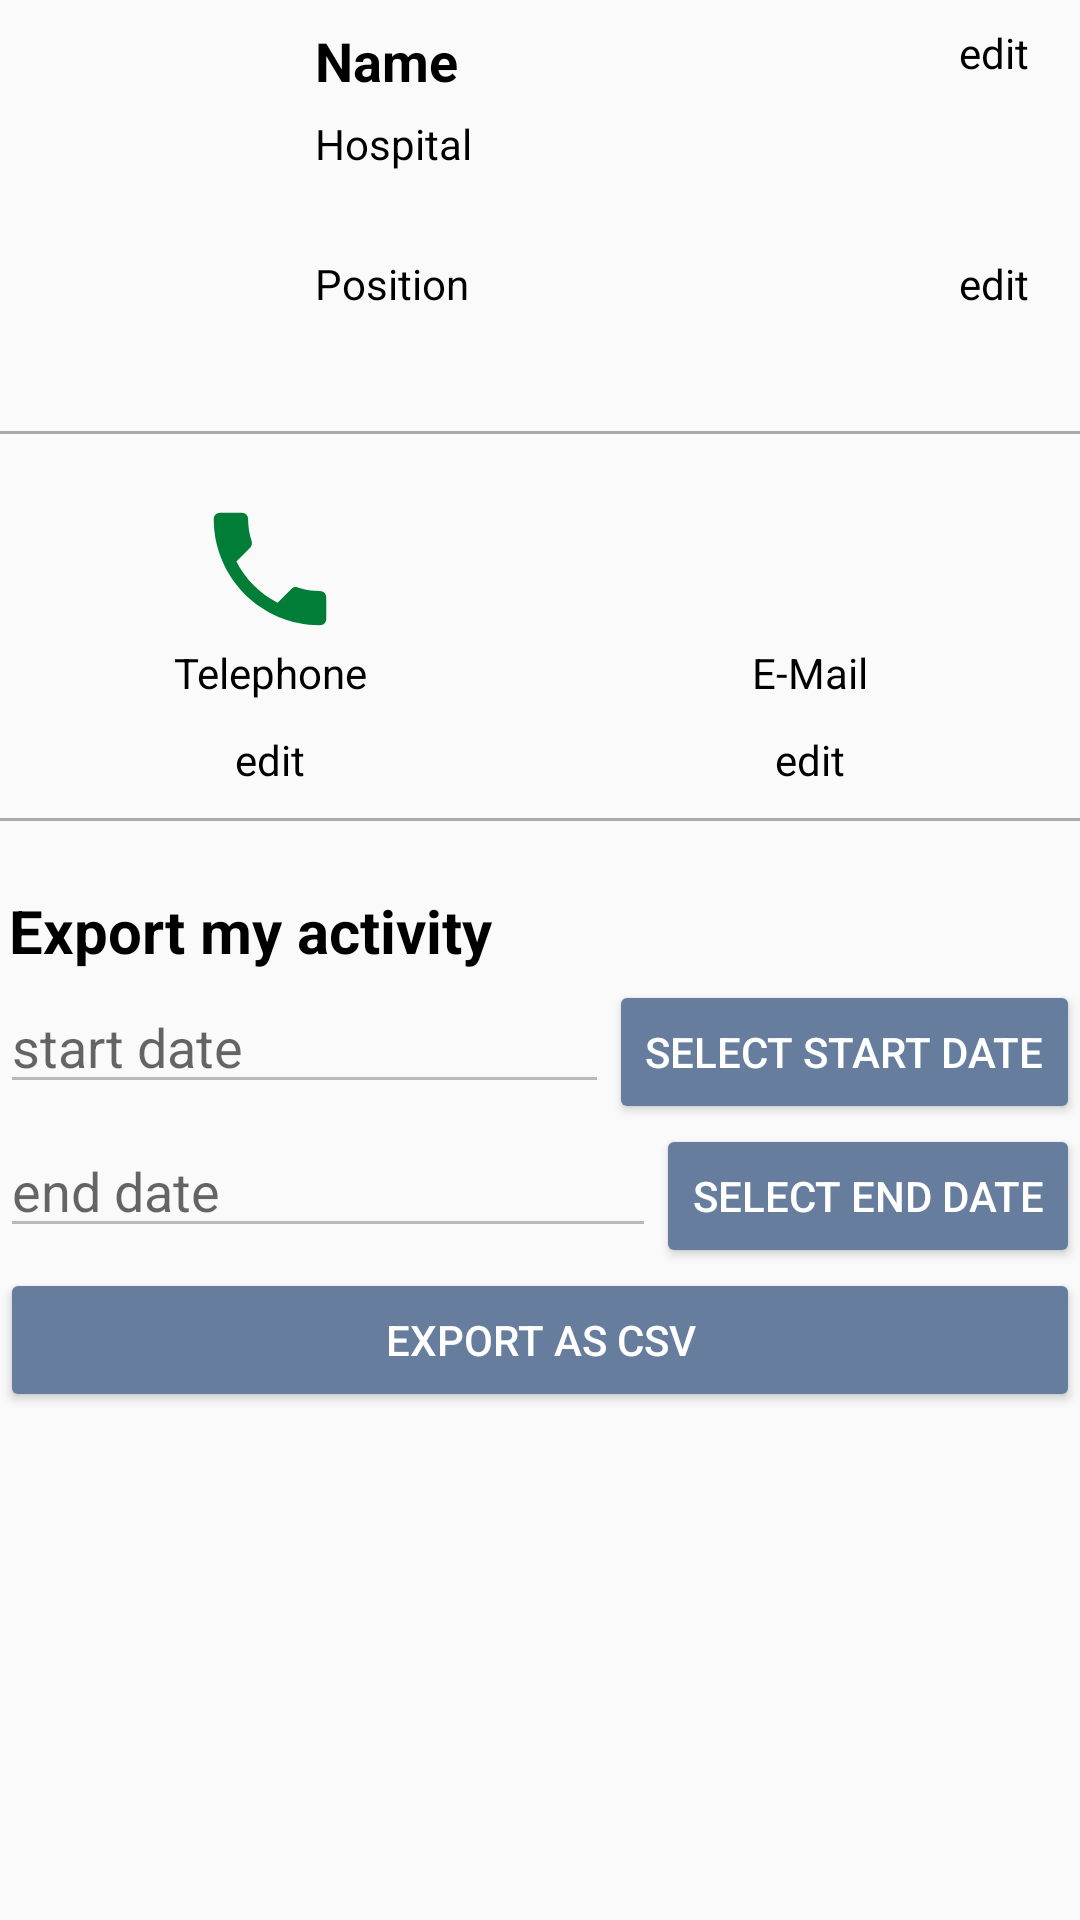

Reconstruct the res/layout file that produces this screen, plus the resources it refers to.
<!-- AndroidManifest.xml: application theme AppTheme -->
<!-- res/layout/activity_user_info.xml -->
<?xml version="1.0" encoding="utf-8"?>
<LinearLayout xmlns:android="http://schemas.android.com/apk/res/android"
    xmlns:app="http://schemas.android.com/apk/res-auto"
    android:orientation="vertical"
    android:layout_width="match_parent"
    android:layout_height="match_parent"
    android:fitsSystemWindows="true">

    <LinearLayout
        android:orientation="horizontal"
        android:layout_width="match_parent"
        android:layout_height="wrap_content"
        android:padding="5dp">

        <ImageView
            android:layout_width="100dp"
            android:layout_height="100dp"
            android:layout_gravity="center_vertical"
            android:padding="7dp"
            android:contentDescription="@string/edit_button_desc"
            app:srcCompat="@drawable/ic_baseline_person_24_black" />

        <TableLayout
            android:id="@+id/tableLayout"
            android:layout_width="0dp"
            android:layout_height="wrap_content"
            android:layout_weight="1"
            android:stretchColumns="0">

            <TableRow
                android:layout_width="match_parent"
                android:layout_height="wrap_content"
                android:paddingTop="3dp"
                android:paddingBottom="3dp">

                <LinearLayout
                    android:orientation="vertical"
                    android:layout_width="match_parent"
                    android:layout_height="wrap_content">

                    <TextView
                        android:id="@+id/nameView"
                        android:layout_width="match_parent"
                        android:layout_height="wrap_content"
                        android:textSize="18sp"
                        android:textStyle="bold"
                        android:text="@string/user_name"/>

                    <Space
                        android:layout_width="wrap_content"
                        android:layout_height="wrap_content" />

                </LinearLayout>

                <TextView
                    android:id="@+id/edit_name"
                    android:layout_width="wrap_content"
                    android:layout_height="wrap_content"
                    android:paddingStart="3dp"
                    android:paddingEnd="12dp"
                    android:contentDescription="@string/edit_button_desc"
                    app:drawableTopCompat="@drawable/ic_edit_black_24dp"
                    android:text="@string/edit"/>

            </TableRow>

            <TableRow
                android:layout_width="match_parent"
                android:layout_height="wrap_content"
                android:paddingTop="3dp">

                <TextView
                    android:layout_width="match_parent"
                    android:layout_height="wrap_content"
                    android:text="@string/hospital"/>

            </TableRow>

            <TableRow
                android:layout_width="match_parent"
                android:layout_height="wrap_content"
                android:paddingBottom="3dp">

                <TextView
                    android:id="@+id/hospitalView"
                    android:layout_width="match_parent"
                    android:layout_height="wrap_content"
                    android:textSize="16sp"
                    android:textStyle="bold"/>

            </TableRow>

            <TableRow
                android:layout_width="match_parent"
                android:layout_height="wrap_content"
                android:paddingTop="3dp"
                android:paddingBottom="3dp">

                <LinearLayout
                    android:orientation="vertical"
                    android:layout_width="match_parent"
                    android:layout_height="wrap_content">

                    <TextView
                        android:layout_width="match_parent"
                        android:layout_height="wrap_content"
                        android:text="@string/user_position"/>

                    <TextView
                        android:id="@+id/positionView"
                        android:layout_width="match_parent"
                        android:layout_height="wrap_content"
                        android:textSize="16sp"
                        android:textStyle="bold"/>

                </LinearLayout>

                <TextView
                    android:id="@+id/edit_position"
                    android:layout_width="wrap_content"
                    android:layout_height="wrap_content"
                    android:paddingStart="3dp"
                    android:paddingEnd="12dp"
                    android:contentDescription="@string/edit_button_desc"
                    app:drawableTopCompat="@drawable/ic_edit_black_24dp"
                    android:text="@string/edit"/>
            </TableRow>

        </TableLayout>

    </LinearLayout>

    <Space
        android:layout_width="match_parent"
        android:layout_height="10dp"/>

    <View
        android:layout_width="match_parent"
        android:layout_height="1dp"
        android:background="@android:color/darker_gray"/>

    <Space
        android:layout_width="match_parent"
        android:layout_height="20dp"/>

    <LinearLayout
        android:orientation="horizontal"
        android:layout_width="match_parent"
        android:layout_height="wrap_content"
        android:baselineAligned="false">

        <LinearLayout
            android:id="@+id/call_layout"
            android:orientation="vertical"
            android:layout_width="0dp"
            android:layout_height="wrap_content"
            android:layout_weight="1">

            <ImageView
                android:layout_width="50dp"
                android:layout_height="50dp"
                android:layout_gravity="center_horizontal"
                android:contentDescription="@string/edit_button_desc"
                app:srcCompat="@drawable/ic_phone_green_24dp" />

            <TextView
                android:id="@+id/phoneView"
                android:layout_width="match_parent"
                android:layout_height="wrap_content"
                android:textAlignment="center"
                android:text="@string/user_telephone"/>

            <Space
                android:layout_width="match_parent"
                android:layout_height="10dp"/>

            <TextView
                android:id="@+id/edit_phone"
                android:layout_width="wrap_content"
                android:layout_height="wrap_content"
                android:layout_gravity="center_horizontal"
                android:contentDescription="@string/edit_button_desc"
                app:drawableTopCompat="@drawable/ic_edit_black_24dp"
                android:text="@string/edit"/>

        </LinearLayout>

        <LinearLayout
            android:id="@+id/mail_layout"
            android:orientation="vertical"
            android:layout_width="0dp"
            android:layout_height="wrap_content"
            android:layout_weight="1">

            <ImageView
                android:layout_width="50dp"
                android:layout_height="50dp"
                android:layout_gravity="center_horizontal"
                android:contentDescription="@string/edit_button_desc"
                app:srcCompat="@drawable/ic_mail_outline_black_24dp" />

            <TextView
                android:id="@+id/mailView"
                android:layout_width="match_parent"
                android:layout_height="wrap_content"
                android:textAlignment="center"
                android:text="@string/user_mail"/>

            <Space
                android:layout_width="match_parent"
                android:layout_height="10dp"/>

            <TextView
                android:id="@+id/edit_mail"
                android:layout_width="wrap_content"
                android:layout_height="wrap_content"
                android:layout_gravity="center_horizontal"
                android:contentDescription="@string/edit_button_desc"
                app:drawableTopCompat="@drawable/ic_edit_black_24dp"
                android:text="@string/edit"/>


        </LinearLayout>

    </LinearLayout>

    <LinearLayout
        android:id="@+id/export_view"
        android:orientation="vertical"
        android:layout_width="match_parent"
        android:layout_height="wrap_content">

        <Space
            android:layout_width="match_parent"
            android:layout_height="10dp"/>

        <View
            android:layout_width="match_parent"
            android:layout_height="1dp"
            android:background="@android:color/darker_gray"/>

        <Space
            android:layout_width="match_parent"
            android:layout_height="20dp"/>

        <TextView
            android:layout_width="match_parent"
            android:layout_height="wrap_content"
            android:textSize="20sp"
            android:textStyle="bold"
            android:padding="3dp"
            android:text="@string/export_my_activity" />

        <LinearLayout
            android:orientation="horizontal"
            android:layout_width="match_parent"
            android:layout_height="wrap_content">

            <EditText
                android:id="@+id/start_date"
                android:layout_width="0dp"
                android:layout_weight="1"
                android:layout_height="wrap_content"
                android:textColor="@color/black"
                android:hint="@string/start_date"
                android:inputType="date"
                android:importantForAutofill="no"
                android:enabled="false" />

            <Button style="@style/AppTheme.Button"
                android:layout_width="wrap_content"
                android:layout_height="wrap_content"
                android:text="@string/select_start_date"
                android:onClick="selectStartDate" />
        </LinearLayout>

        <LinearLayout
            android:orientation="horizontal"
            android:layout_width="match_parent"
            android:layout_height="wrap_content">

            <EditText
                android:id="@+id/end_date"
                android:layout_width="0dp"
                android:layout_weight="1"
                android:layout_height="wrap_content"
                android:textColor="@color/black"
                android:hint="@string/end_date"
                android:inputType="date"
                android:importantForAutofill="no"
                android:enabled="false" />

            <Button style="@style/AppTheme.Button"
                android:layout_width="wrap_content"
                android:layout_height="wrap_content"
                android:text="@string/select_end_date"
                android:onClick="selectEndDate" />
        </LinearLayout>

        <Button style="@style/AppTheme.Button"
            android:id="@+id/csvButton"
            android:layout_width="match_parent"
            android:layout_height="wrap_content"
            android:text="@string/export_as_csv"
            android:onClick="exportCSV"/>
    </LinearLayout>
</LinearLayout>
<!-- resources referenced by this layout -->
<resources>
  <color name="black">#000000</color>
  <!-- drawable ic_phone_green_24dp (drawable) -->
  <vector android:height="24dp" android:tint="#007E37"
      android:viewportHeight="24.0" android:viewportWidth="24.0"
      android:width="24dp" xmlns:android="http://schemas.android.com/apk/res/android">
      <path android:fillColor="#FF000000" android:pathData="M6.62,10.79c1.44,2.83 3.76,5.14 6.59,6.59l2.2,-2.2c0.27,-0.27 0.67,-0.36 1.02,-0.24 1.12,0.37 2.33,0.57 3.57,0.57 0.55,0 1,0.45 1,1V20c0,0.55 -0.45,1 -1,1 -9.39,0 -17,-7.61 -17,-17 0,-0.55 0.45,-1 1,-1h3.5c0.55,0 1,0.45 1,1 0,1.25 0.2,2.45 0.57,3.57 0.11,0.35 0.03,0.74 -0.25,1.02l-2.2,2.2z"/>
  </vector>
  <string name="edit">edit</string>
  <string name="edit_button_desc">edit button</string>
  <string name="end_date">end date</string>
  <string name="export_as_csv">Export as CSV</string>
  <string name="export_my_activity">Export my activity</string>
  <string name="hospital">Hospital</string>
  <string name="select_end_date">Select end date</string>
  <string name="select_start_date">Select start date</string>
  <string name="start_date">start date</string>
  <string name="user_mail">E-Mail</string>
  <string name="user_name">Name</string>
  <string name="user_position">Position</string>
  <string name="user_telephone">Telephone</string>
  <style name="AppTheme.Button" parent="Widget.AppCompat.Button.Colored">
          <item name="colorButtonNormal">@color/teog_blue</item>
          <item name="android:textColor">@color/white</item>
      </style>
  <style name="AppTheme" parent="Theme.AppCompat.Light.DarkActionBar">
          
          <item name="colorPrimary">@color/teog_blue_dark</item>
          <item name="colorPrimaryDark">@color/colorPrimaryDark</item>
          <item name="colorAccent">@color/teog_blue</item>
  
          <item name="android:textColor">@color/black</item>
  
          <item name="android:windowLightStatusBar">true</item>
      </style>
  <color name="teog_blue">#667d9d</color>
  <color name="white">#FFFFFF</color>
  <color name="teog_blue_dark">#01265D</color>
  <color name="colorPrimaryDark">#303F9F</color>
</resources>
